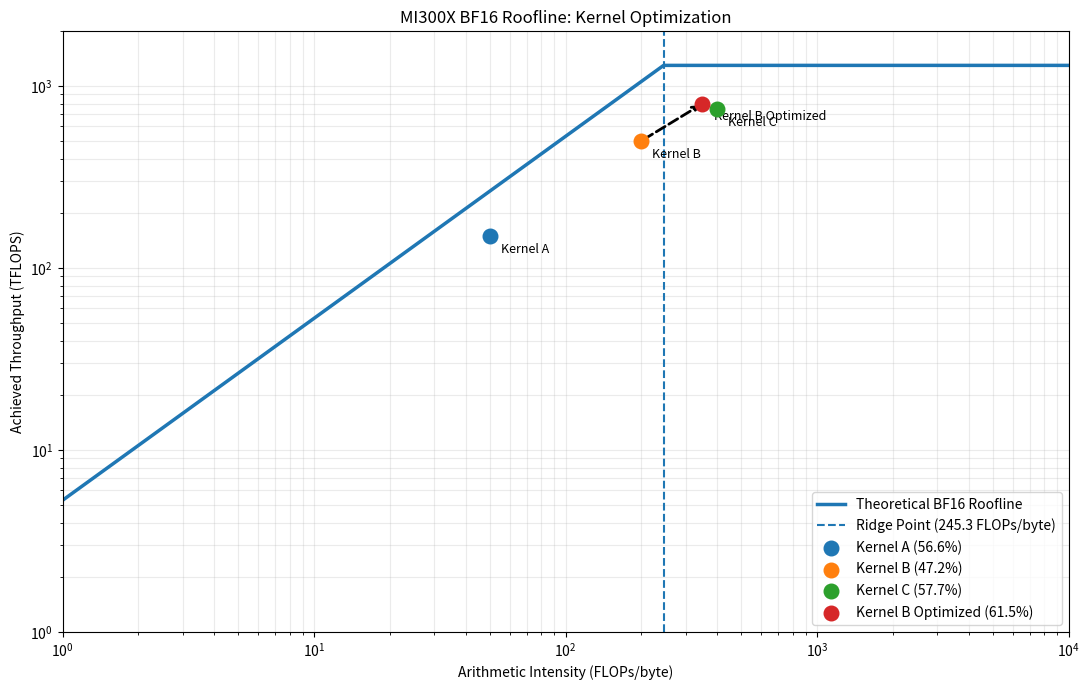

The script that saved this image:

# Chapter 2 — GPU Profiling and Roofline Analysis
# Exercise 2: Roofline Plotter with Optimization Comparison
#
# Hypothetical MI300X BF16 specs.
# Kernel measurements are illustrative, not real profiling data.

import numpy as np
import matplotlib.pyplot as plt


PEAK_TFLOPS = 1300.0
PEAK_BANDWIDTH_TBPS = 5.3

KERNELS = {
    "Kernel A": {"ai": 50, "achieved_tflops": 150},
    "Kernel B": {"ai": 200, "achieved_tflops": 500},
    "Kernel C": {"ai": 400, "achieved_tflops": 750},
    "Kernel B Optimized": {
        "ai": 350,
        "achieved_tflops": 800
    },
}


def roofline_performance(ai):
    return np.minimum(
        PEAK_TFLOPS,
        ai * PEAK_BANDWIDTH_TBPS
    )


def get_metrics(kernel):
    ai = kernel["ai"]
    achieved = kernel["achieved_tflops"]

    ceiling = float(roofline_performance(ai))
    efficiency = achieved / ceiling * 100

    ridge = PEAK_TFLOPS / PEAK_BANDWIDTH_TBPS

    if ai < ridge:
        region = "Bandwidth-side"
    elif ai > ridge:
        region = "Compute-side"
    else:
        region = "At ridge point"

    return ceiling, efficiency, region


def main():
    ridge = PEAK_TFLOPS / PEAK_BANDWIDTH_TBPS

    ai_values = np.logspace(0, 4, 500)
    roofline_values = roofline_performance(ai_values)

    fig, ax = plt.subplots(figsize=(11, 7))

    ax.plot(
        ai_values,
        roofline_values,
        linewidth=2.5,
        label="Theoretical BF16 Roofline"
    )

    ax.axvline(
        ridge,
        linestyle="--",
        linewidth=1.5,
        label=f"Ridge Point ({ridge:.1f} FLOPs/byte)"
    )

    print("=" * 65)
    print("CHAPTER 2 — ROOFLINE OPTIMIZATION ANALYSIS")
    print("=" * 65)

    for name, kernel in KERNELS.items():
        ai = kernel["ai"]
        achieved = kernel["achieved_tflops"]

        ceiling, efficiency, region = get_metrics(kernel)

        ax.scatter(
            ai,
            achieved,
            s=110,
            zorder=5,
            label=f"{name} ({efficiency:.1f}%)"
        )

        ax.annotate(
            name,
            (ai, achieved),
            xytext=(8, -12),
            textcoords="offset points",
            fontsize=9
        )

        print(f"\n{name}")
        print(f"  Arithmetic intensity: {ai:.1f} FLOPs/byte")
        print(f"  Achieved throughput:  {achieved:.1f} TFLOPS")
        print(f"  Roofline ceiling:     {ceiling:.1f} TFLOPS")
        print(f"  Roofline efficiency:  {efficiency:.2f}%")
        print(f"  Roofline region:      {region}")

    baseline = KERNELS["Kernel B"]
    optimized = KERNELS["Kernel B Optimized"]

    ax.annotate(
        "",
        xy=(optimized["ai"], optimized["achieved_tflops"]),
        xytext=(baseline["ai"], baseline["achieved_tflops"]),
        arrowprops={
            "arrowstyle": "->",
            "linewidth": 2,
            "linestyle": "--",
            "color": "black"
        }
    )

    speedup = (
        optimized["achieved_tflops"]
        / baseline["achieved_tflops"]
    )

    print("\n" + "=" * 65)
    print("KERNEL B OPTIMIZATION SUMMARY")
    print("=" * 65)

    print(
        f"Arithmetic intensity: "
        f"{baseline['ai']} -> {optimized['ai']} FLOPs/byte"
    )
    print(
        f"Throughput: "
        f"{baseline['achieved_tflops']} -> "
        f"{optimized['achieved_tflops']} TFLOPS"
    )
    print(f"Throughput speedup: {speedup:.3f}x")

    ax.set_xscale("log")
    ax.set_yscale("log")

    ax.set_xlim(1, 10000)
    ax.set_ylim(1, 2000)

    ax.set_xlabel("Arithmetic Intensity (FLOPs/byte)")
    ax.set_ylabel("Achieved Throughput (TFLOPS)")
    ax.set_title("MI300X BF16 Roofline: Kernel Optimization")

    ax.grid(True, which="both", alpha=0.25)
    ax.legend(loc="lower right")

    plt.tight_layout()
    plt.savefig("roofline_optimization.png", dpi=200)

    print("\nSaved plot: roofline_optimization.png")

    plt.show()


if __name__ == "__main__":
    main()
